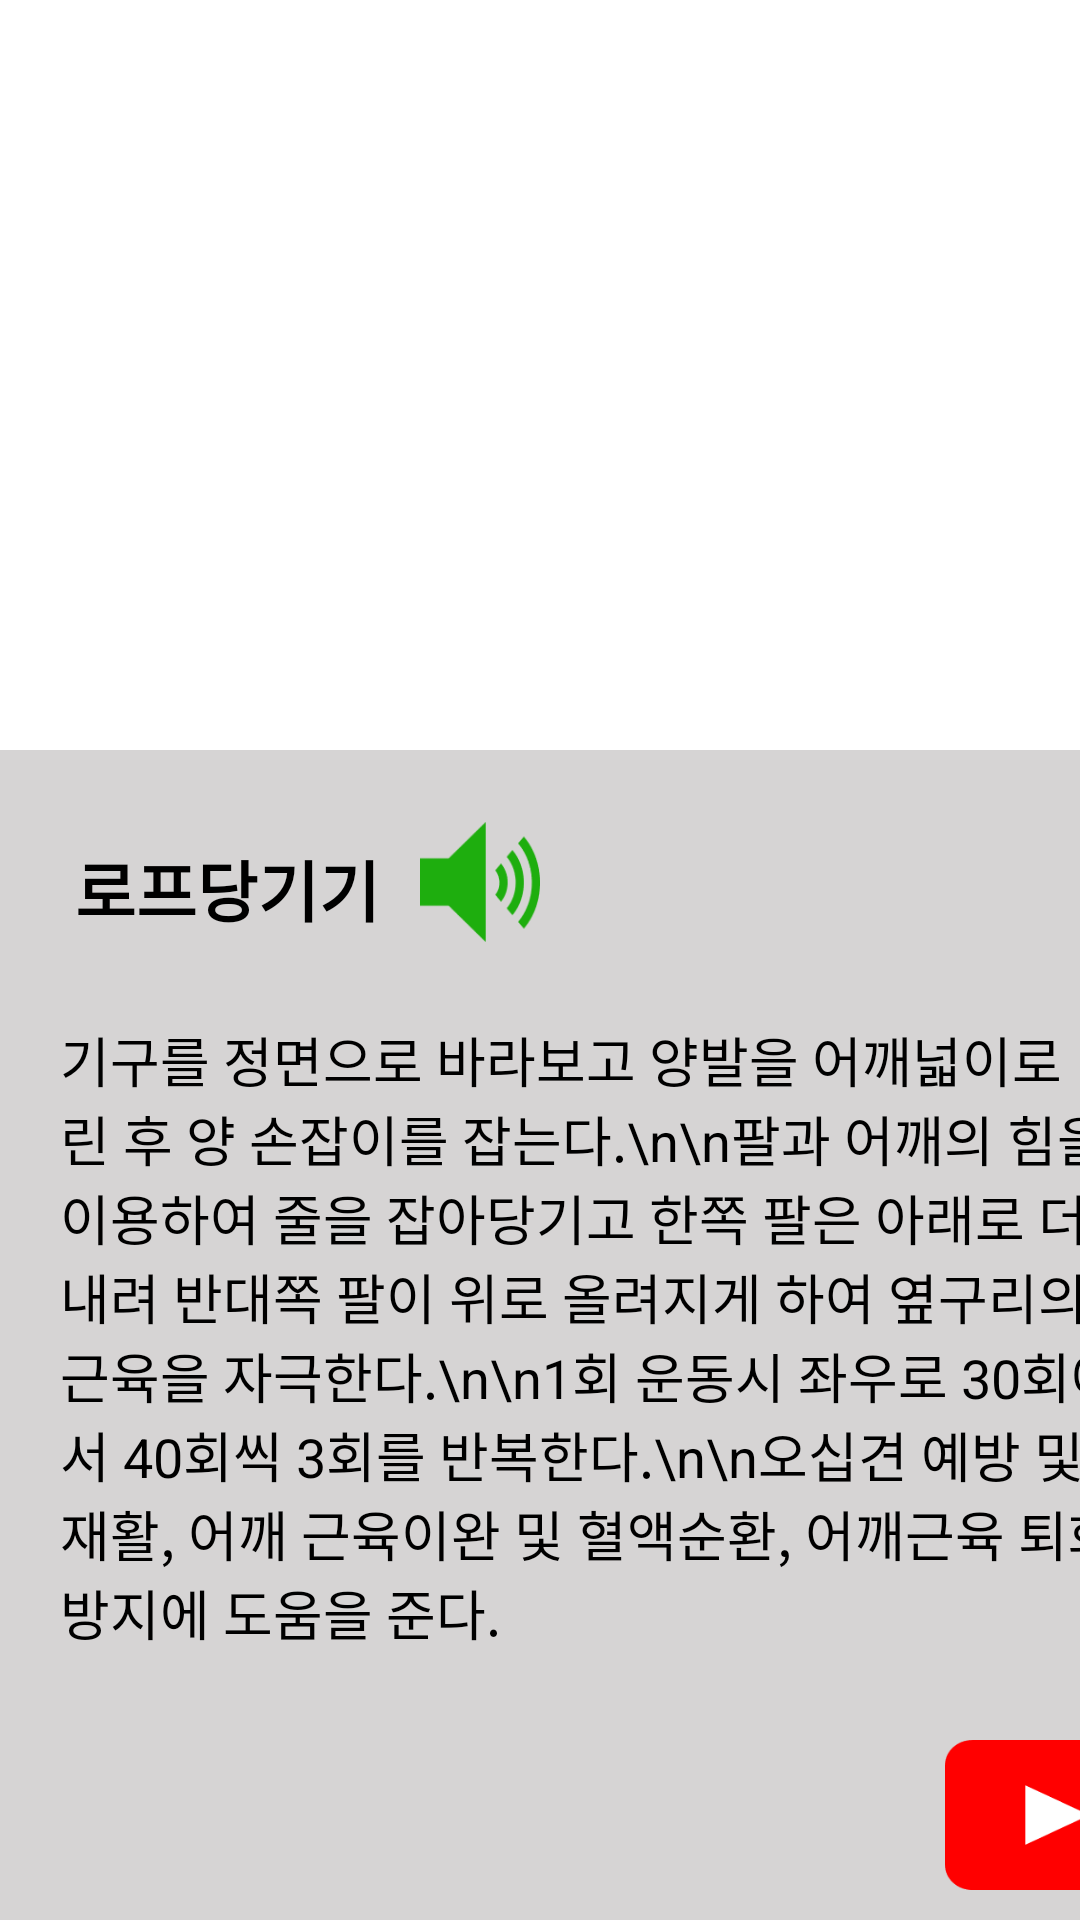

Layout XML and referenced resources for this Android screen:
<!-- AndroidManifest.xml: application theme Theme.Greengym -->
<!-- res/layout/activity_method__rope.xml -->
<?xml version="1.0" encoding="utf-8"?>
<LinearLayout xmlns:android="http://schemas.android.com/apk/res/android"
    xmlns:app="http://schemas.android.com/apk/res-auto"
    xmlns:tools="http://schemas.android.com/tools"
    android:layout_width="match_parent"
    android:layout_height="match_parent"
    android:orientation="vertical"
    android:background="@color/gray"
    tools:context=".Method_Rope">

    <FrameLayout
        android:layout_width="match_parent"
        android:layout_height="match_parent">

        <View
            android:layout_width="wrap_content"
            android:layout_height="250dp"
            android:background="@color/white"/>

        <ImageView
            android:id="@+id/gif"
            android:layout_width="match_parent"
            android:layout_height="250dp"
            android:scaleType="fitCenter"/>

        <TextView
            android:layout_width="wrap_content"
            android:layout_height="wrap_content"
            android:layout_marginLeft="25dp"
            android:layout_marginTop="280dp"
            android:text="로프당기기"
            android:textColor="@color/black"
            android:textSize="22dp"
            android:textStyle="bold" />

        <TextView
            android:id="@+id/text"
            android:layout_width="360dp"
            android:layout_height="305dp"
            android:layout_marginLeft="20dp"
            android:layout_marginTop="340dp"
            android:text="기구를 정면으로 바라보고 양발을 어깨넓이로 벌린 후 양 손잡이를 잡는다.\n\n팔과 어깨의 힘을 이용하여 줄을 잡아당기고 한쪽 팔은 아래로 더 내려 반대쪽 팔이 위로 올려지게 하여 옆구리의 근육을 자극한다.\n\n1회 운동시 좌우로 30회에서 40회씩 3회를 반복한다.\n\n오십견 예방 및 재활, 어깨 근육이완 및 혈액순환, 어깨근육 퇴화방지에 도움을 준다."
            android:textColor="@color/black"
            android:textSize="18dp" />

        <Button
            android:id="@+id/sound"
            android:layout_width="40dp"
            android:layout_height="40dp"
            android:layout_marginLeft="140dp"
            android:layout_marginTop="274dp"
            android:background="@drawable/sound" />

        <Button
            android:id="@+id/youtube"
            android:layout_width="70dp"
            android:layout_height="50dp"
            android:layout_gravity="bottom"
            android:layout_marginLeft="315dp"
            android:layout_marginBottom="10dp"
            android:background="@drawable/youtube" />
    </FrameLayout>

</LinearLayout>
<!-- resources referenced by this layout -->
<resources>
  <color name="black">#FF000000</color>
  <color name="gray">#70A6A1A1</color>
  <color name="white">#FFFFFFFF</color>
  <!-- drawable sound: png bitmap (drawable-v24, 1406 bytes) -->
  <!-- drawable youtube: png bitmap (drawable-v24, 1098 bytes) -->
  <style name="Theme.Greengym" parent="Theme.AppCompat.Light.DarkActionBar">
          
          <item name="colorPrimary">@color/green</item>
          <item name="colorPrimaryVariant">@color/black</item>
          <item name="colorOnPrimary">@color/white</item>
          
          <item name="colorSecondary">@color/teal_200</item>
          <item name="colorSecondaryVariant">@color/teal_700</item>
          <item name="colorOnSecondary">@color/black</item>
          
          <item name="android:statusBarColor" tools:targetApi="l">?attr/colorPrimaryVariant</item>
          
      </style>
  <color name="green">#1EAE0E</color>
  <color name="teal_200">#FF03DAC5</color>
  <color name="teal_700">#FF018786</color>
</resources>
